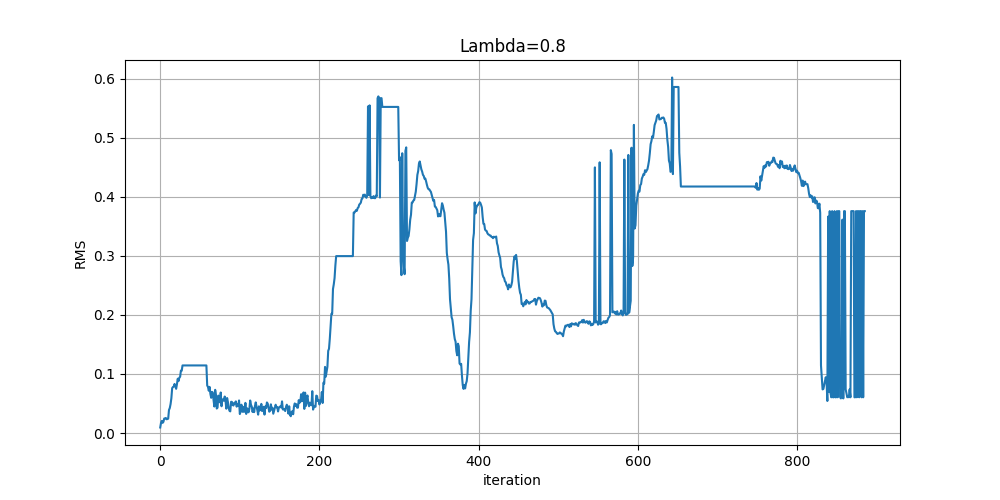

The table this chart was drawn from, first rows:
, RMS, iteration
0, 0.009445, 0
1, 0.01728, 1
2, 0.02056, 2
3, 0.01731, 3
4, 0.01901, 4
5, 0.02461, 5
6, 0.02489, 6
7, 0.02557, 7
8, 0.02339, 8
9, 0.02377, 9
10, 0.02439, 10
11, 0.03915, 11
12, 0.04238, 12
13, 0.04908, 13
14, 0.0591, 14
15, 0.07608, 15
16, 0.07796, 16
17, 0.07865, 17
18, 0.08317, 18
19, 0.07888, 19
20, 0.0749, 20
21, 0.08277, 21
22, 0.09205, 22
23, 0.08796, 23
24, 0.09374, 24
25, 0.0953, 25
26, 0.1058, 26
27, 0.1055, 27
28, 0.1145, 28
29, 0.1145, 29
30, 0.1145, 30
31, 0.1145, 31
32, 0.1145, 32
33, 0.1145, 33
34, 0.1145, 34
35, 0.1145, 35
36, 0.1145, 36
37, 0.1145, 37
38, 0.1145, 38
39, 0.1145, 39
40, 0.1145, 40
41, 0.1145, 41
42, 0.1145, 42
43, 0.1145, 43
44, 0.1145, 44
45, 0.1145, 45
46, 0.1145, 46
47, 0.1145, 47
48, 0.1145, 48
49, 0.1145, 49
50, 0.1145, 50
51, 0.1145, 51
52, 0.1145, 52
53, 0.1145, 53
54, 0.1145, 54
55, 0.1145, 55
56, 0.1145, 56
57, 0.1145, 57
58, 0.1145, 58
59, 0.08051, 59
... 826 more rows
